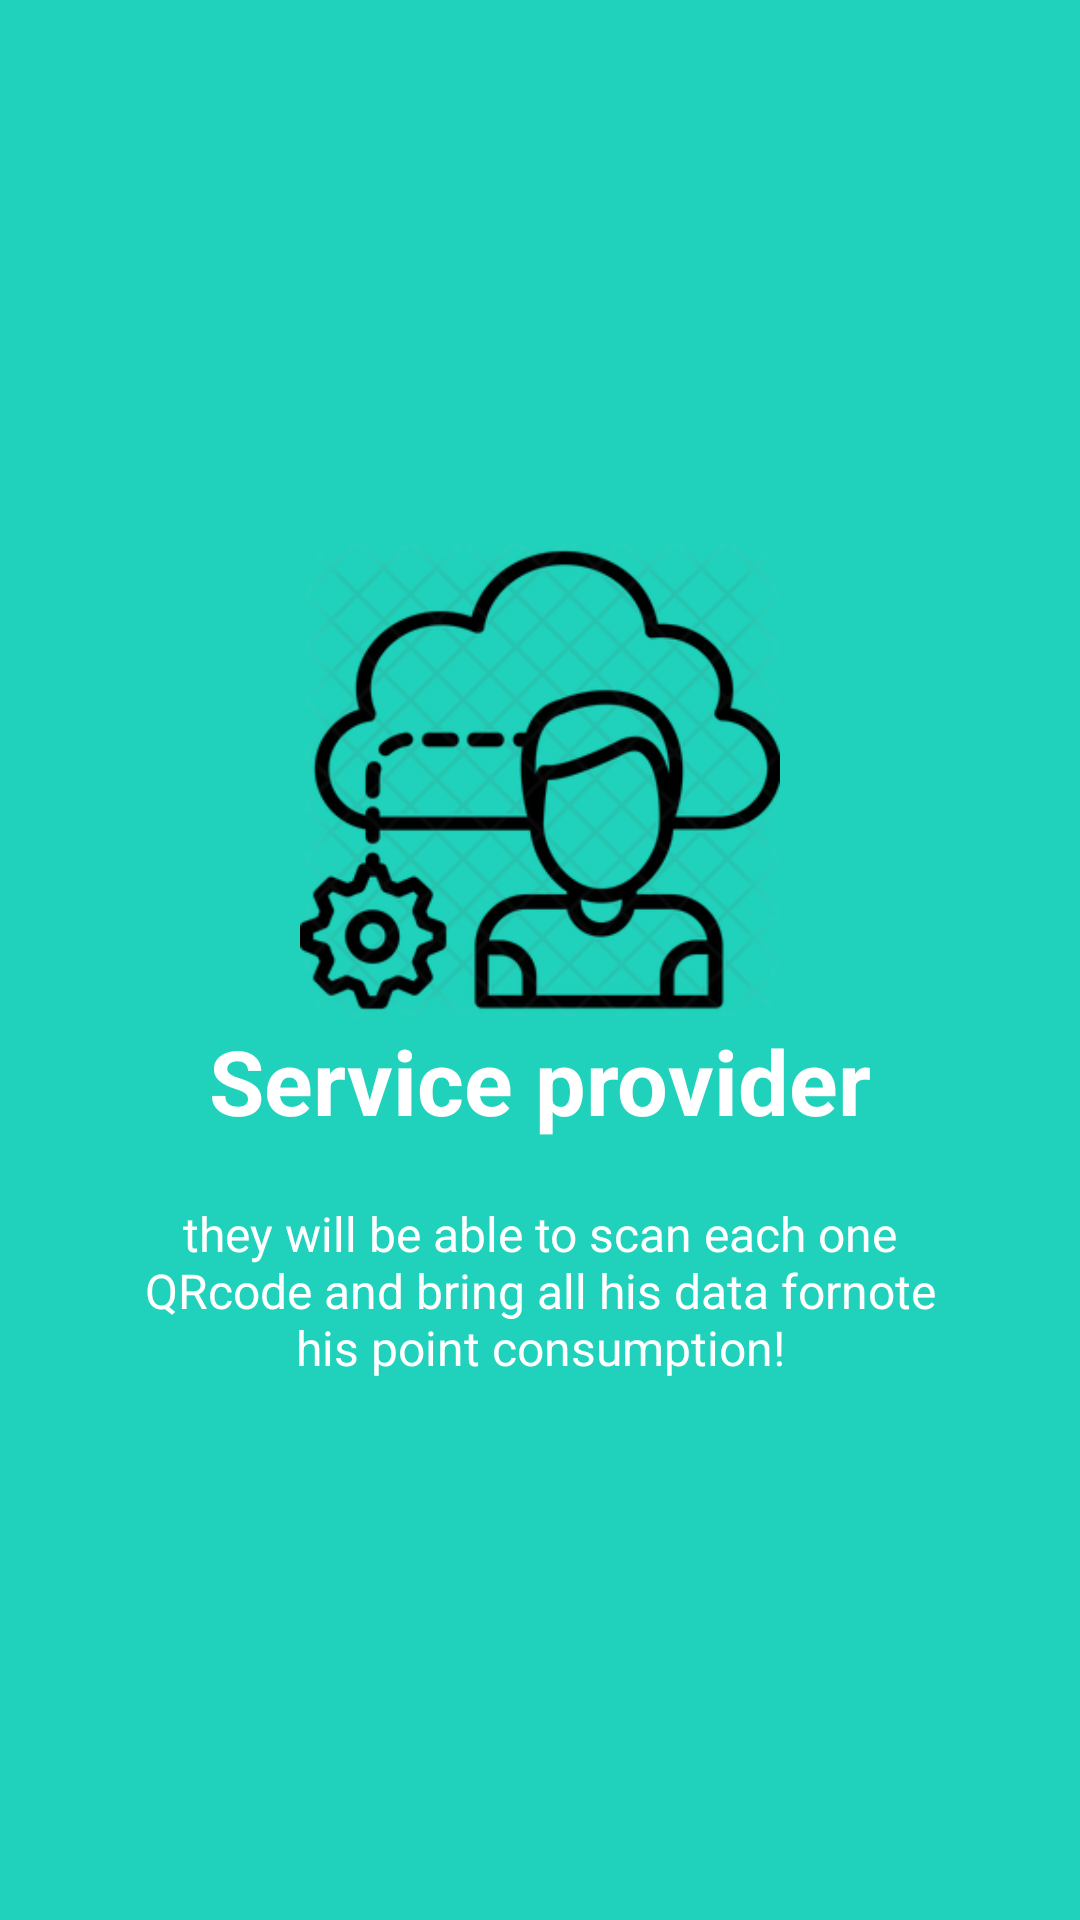

Write the Android layout XML for this screen, with the resource values it uses.
<!-- AndroidManifest.xml: application theme AppTheme -->
<!-- res/layout/activity_welcome2.xml -->
<?xml version="1.0" encoding="utf-8"?>
<RelativeLayout xmlns:android="http://schemas.android.com/apk/res/android"
    android:layout_width="match_parent"
    android:layout_height="match_parent"
    android:background="@color/bg_screen2">

    <LinearLayout
        android:layout_width="wrap_content"
        android:layout_height="wrap_content"
        android:layout_centerInParent="true"
        android:gravity="center_horizontal"
        android:orientation="vertical">

        <ImageView
            android:layout_width="@dimen/img_width_height"
            android:layout_height="@dimen/img_width_height"
            android:src="@drawable/servers" />

        <TextView
            android:layout_width="wrap_content"
            android:layout_height="wrap_content"
            android:text="@string/slide_2_title"
            android:textColor="@android:color/white"
            android:textSize="@dimen/slide_title"
            android:textStyle="bold" />

        <TextView
            android:layout_width="wrap_content"
            android:layout_height="wrap_content"
            android:layout_marginTop="20dp"
            android:paddingLeft="@dimen/desc_padding"
            android:paddingRight="@dimen/desc_padding"
            android:text="@string/slide_2_desc"
            android:textAlignment="center"
            android:textColor="@android:color/white"
            android:textSize="@dimen/slide_desc" />

    </LinearLayout>


</RelativeLayout>
<!-- resources referenced by this layout -->
<resources>
  <color name="bg_screen2">#20d2bb</color>
  <dimen name="desc_padding">40dp</dimen>
  <dimen name="img_width_height">160dp</dimen>
  <dimen name="slide_desc">16dp</dimen>
  <dimen name="slide_title">30dp</dimen>
  <!-- drawable servers: png bitmap (drawable-v24, 33055 bytes) -->
  <string name="slide_2_desc">they will be able to scan each one QRcode and bring all his data fornote his point consumption!</string>
  <string name="slide_2_title">Service provider</string>
  <style name="AppTheme" parent="Theme.AppCompat.Light.DarkActionBar">
          
          <item name="colorPrimary">@color/colorPrimary</item>
          <item name="colorPrimaryDark">@color/colorPrimaryDark</item>
          <item name="colorAccent">@color/colorAccent</item>
          <item name="android:textColorHighlight">#D7CCC8</item>
  
          <item name="android:textColorSecondary">#757575</item>
          <item name="windowActionBar">false</item>
  
          <item name="windowNoTitle">true</item>
      </style>
  <color name="colorPrimary">#795548</color>
  <color name="colorPrimaryDark">#5D4037</color>
  <color name="colorAccent">#9E9E9E</color>
</resources>
